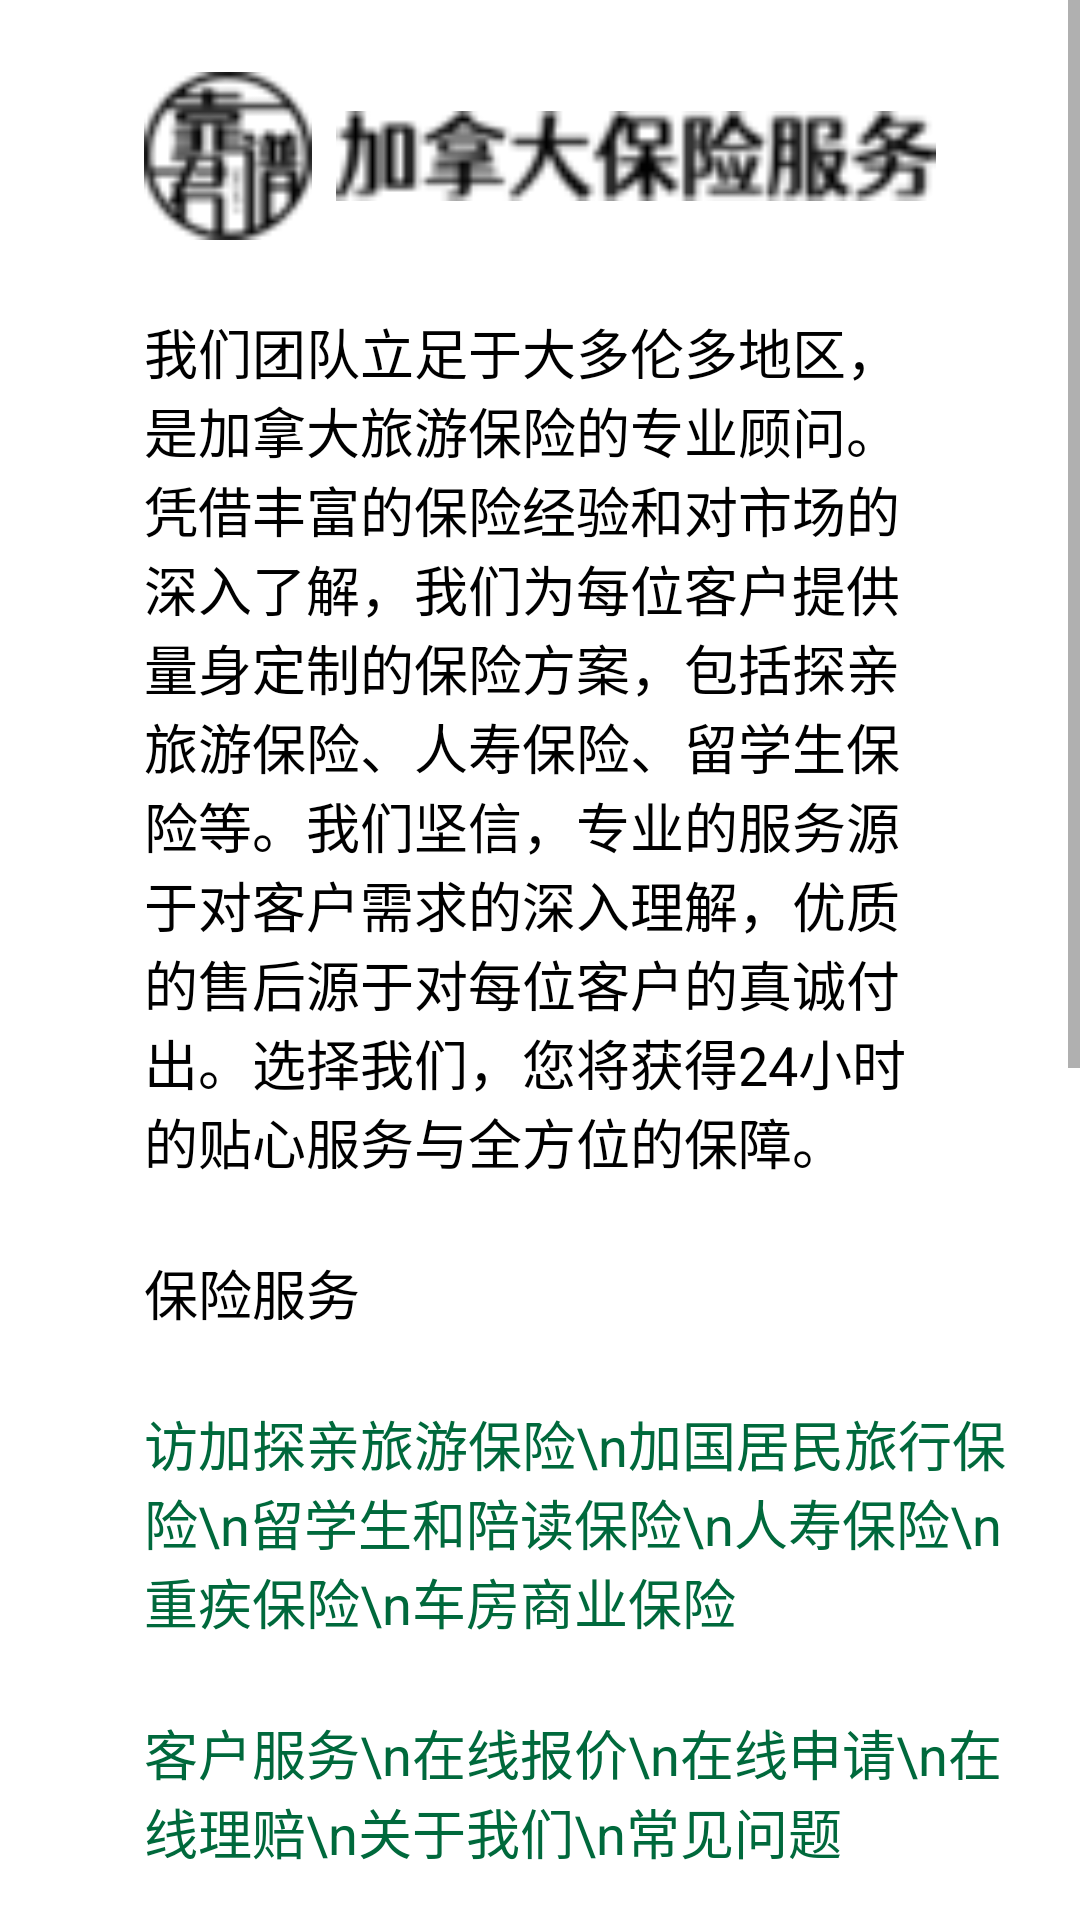

Reconstruct the res/layout file that produces this screen, plus the resources it refers to.
<!-- AndroidManifest.xml: application theme Theme.KPJApp -->
<!-- res/layout/layout_footer.xml -->
<?xml version="1.0" encoding="utf-8"?>
<ScrollView xmlns:android="http://schemas.android.com/apk/res/android"
    xmlns:app="http://schemas.android.com/apk/res-auto"
    android:layout_width="match_parent"
    xmlns:tools="http://schemas.android.com/tools"
    tools:ignore="HardcodedText"
    android:layout_height="match_parent">

<LinearLayout
    android:layout_width="match_parent"
    android:orientation="vertical"
    android:padding="24dp"
    android:layout_height="wrap_content">

    <LinearLayout
        android:layout_width="match_parent"
        android:layout_height="wrap_content"
        android:gravity="center"
        android:orientation="horizontal">

        <androidx.appcompat.widget.AppCompatImageView
            android:layout_width="56dp"
            android:layout_height="56dp"
            android:tint="@color/black"
            app:srcCompat="@mipmap/logo" />

        <androidx.appcompat.widget.AppCompatImageView
            android:layout_width="200dp"
            android:layout_height="32dp"
            android:layout_marginStart="8dp"
            android:tint="@color/black"
            app:srcCompat="@mipmap/title" />
    </LinearLayout>

    <androidx.appcompat.widget.AppCompatTextView
        android:layout_width="match_parent"
        android:layout_margin="24dp"
        android:textSize="18sp"
        android:textColor="@color/black"
        android:text="我们团队立足于大多伦多地区，是加拿大旅游保险的专业顾问。凭借丰富的保险经验和对市场的深入了解，我们为每位客户提供量身定制的保险方案，包括探亲旅游保险、人寿保险、留学生保险等。我们坚信，专业的服务源于对客户需求的深入理解，优质的售后源于对每位客户的真诚付出。选择我们，您将获得24小时的贴心服务与全方位的保障。"
        android:layout_height="wrap_content"/>

    <androidx.appcompat.widget.AppCompatTextView
        android:layout_width="wrap_content"
        android:layout_marginStart="24dp"
        android:text="保险服务"
        android:textSize="18sp"
        android:textColor="@color/black"
        android:layout_height="wrap_content"/>

    <androidx.appcompat.widget.AppCompatTextView
        android:layout_width="wrap_content"
        android:layout_marginStart="24dp"
        android:layout_marginTop="24dp"
        android:text="访加探亲旅游保险\n加国居民旅行保险\n留学生和陪读保险\n人寿保险\n重疾保险\n车房商业保险"
        android:textSize="18sp"
        android:textColor="@color/green"
        android:layout_height="wrap_content"/>

    <androidx.appcompat.widget.AppCompatTextView
        android:layout_width="wrap_content"
        android:layout_marginStart="24dp"
        android:layout_marginTop="24dp"
        android:text="客户服务\n在线报价\n在线申请\n在线理赔\n关于我们\n常见问题"
        android:textSize="18sp"
        android:textColor="@color/green"
        android:layout_height="wrap_content"/>

    <androidx.appcompat.widget.AppCompatTextView
        android:layout_width="wrap_content"
        android:layout_marginStart="24dp"
        android:layout_marginTop="24dp"
        android:text="资料中心"
        android:textSize="18sp"
        android:textColor="@color/black"
        android:layout_height="wrap_content"/>

    <androidx.appcompat.widget.AppCompatTextView
        android:layout_width="wrap_content"
        android:layout_marginStart="24dp"
        android:layout_marginTop="24dp"
        android:text="旅游保险专题\n人寿保险专题\n重疾保险专题\n车房保险专题\n商业保险专题"
        android:textSize="18sp"
        android:textColor="@color/green"
        android:layout_height="wrap_content"/>

    <androidx.appcompat.widget.AppCompatTextView
        android:layout_width="wrap_content"
        android:layout_marginStart="24dp"
        android:layout_marginTop="24dp"
        android:text="联系我们"
        android:textSize="18sp"
        android:textColor="@color/black"
        android:layout_height="wrap_content"/>

    <androidx.appcompat.widget.AppCompatTextView
        android:layout_width="wrap_content"
        android:layout_marginStart="24dp"
        android:layout_marginTop="24dp"
        android:text="647-868-7268(多伦多)\n604-243-8790(温哥华)\n1888-868-5868(其他区域)\n950-403-61248(中国免费)\njaysonx88@gmail.com"
        android:textSize="18sp"
        android:textColor="@color/black"
        android:layout_height="wrap_content"/>

    <LinearLayout
        android:layout_width="match_parent"
        android:layout_height="wrap_content"
        android:layout_margin="24dp"
        android:orientation="horizontal">

        <androidx.appcompat.widget.AppCompatImageView
            android:layout_width="30dp"
            android:layout_height="30dp"
            android:tint="@color/black"
            app:srcCompat="@mipmap/chat" />

        <androidx.appcompat.widget.AppCompatTextView
            android:layout_width="wrap_content"
            android:text="wuyou868jayson"
            android:layout_marginStart="8dp"
            android:textSize="18sp"
            android:textColor="@color/black"
            android:layout_height="wrap_content"/>
    </LinearLayout>

    <androidx.appcompat.widget.AppCompatTextView
        android:layout_width="match_parent"
        android:gravity="center"
        android:text="版权 © 2025 靠谱君加拿大保险服务 保留所有权"
        android:textSize="16sp"
        android:textColor="@color/black"
        android:layout_height="wrap_content"/>

    <androidx.appcompat.widget.AppCompatTextView
        android:layout_width="match_parent"
        android:gravity="center"
        android:text=" 隐私权政策 | 使用条款"
        android:textSize="16sp"
        android:textColor="@color/green"
        android:layout_height="wrap_content"/>
</LinearLayout>
</ScrollView>
<!-- resources referenced by this layout -->
<resources>
  <color name="black">#FF000000</color>
  <color name="green">#00693C</color>
  <!-- mipmap chat: png bitmap (mipmap-hdpi, 438 bytes) -->
  <!-- mipmap logo: png bitmap (mipmap-hdpi, 622 bytes) -->
  <!-- mipmap title: png bitmap (mipmap-hdpi, 856 bytes) -->
  <style name="Theme.KPJApp" parent="Theme.MaterialComponents.Light.NoActionBar">
          
          <item name="colorPrimary">@color/purple_500</item>
          <item name="colorPrimaryVariant">@color/purple_700</item>
          <item name="colorOnPrimary">@color/white</item>
          
          <item name="colorSecondary">@color/teal_200</item>
          <item name="colorSecondaryVariant">@color/teal_700</item>
          <item name="colorOnSecondary">@color/black</item>
          
          <item name="android:statusBarColor">?attr/colorPrimaryVariant</item>
          
      </style>
  <color name="purple_500">#FF6200EE</color>
  <color name="purple_700">#FF3700B3</color>
  <color name="white">#FFFFFFFF</color>
  <color name="teal_200">#FF03DAC5</color>
  <color name="teal_700">#FF018786</color>
</resources>
